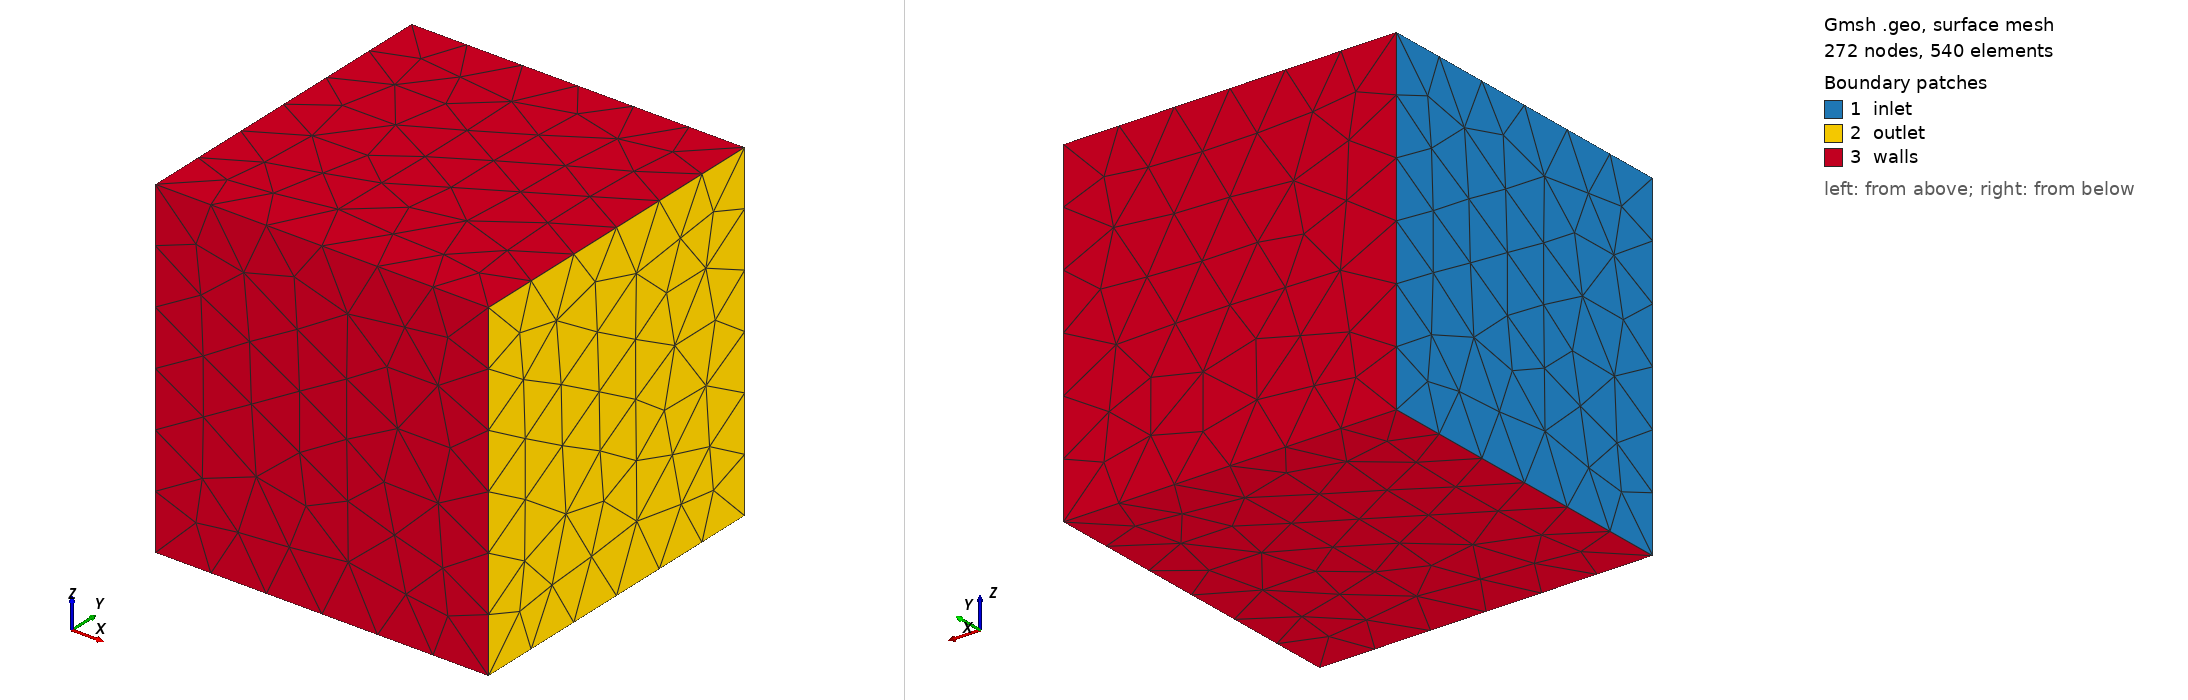

Gmsh geometry script, surface-meshed: 272 nodes, 540 surface elements. Boundary patches (legend numbers): 1 inlet, 2 outlet, 3 walls. Left view from above one corner, right view from below the opposite corner. Legend entries are the model's physical surfaces. The drawing asked Gmsh for element sizes between 1% and 20% of the model's largest extent; the script's own settings can give other sizes.

=== mesh.geo (drawn) ===
// Gmsh project created on Mon Feb 24 22:23:49 2025
SetFactory("OpenCASCADE");
//+
Box(1) = {-2, -2, -2, 4, 4, 4};
//+
Physical Surface("inlet", 13) = {1};
//+
Physical Surface("outlet", 14) = {2};
//+
Physical Surface("walls", 15) = {4, 6, 5, 3};
//+
Physical Volume("internal", 16) = {1};
